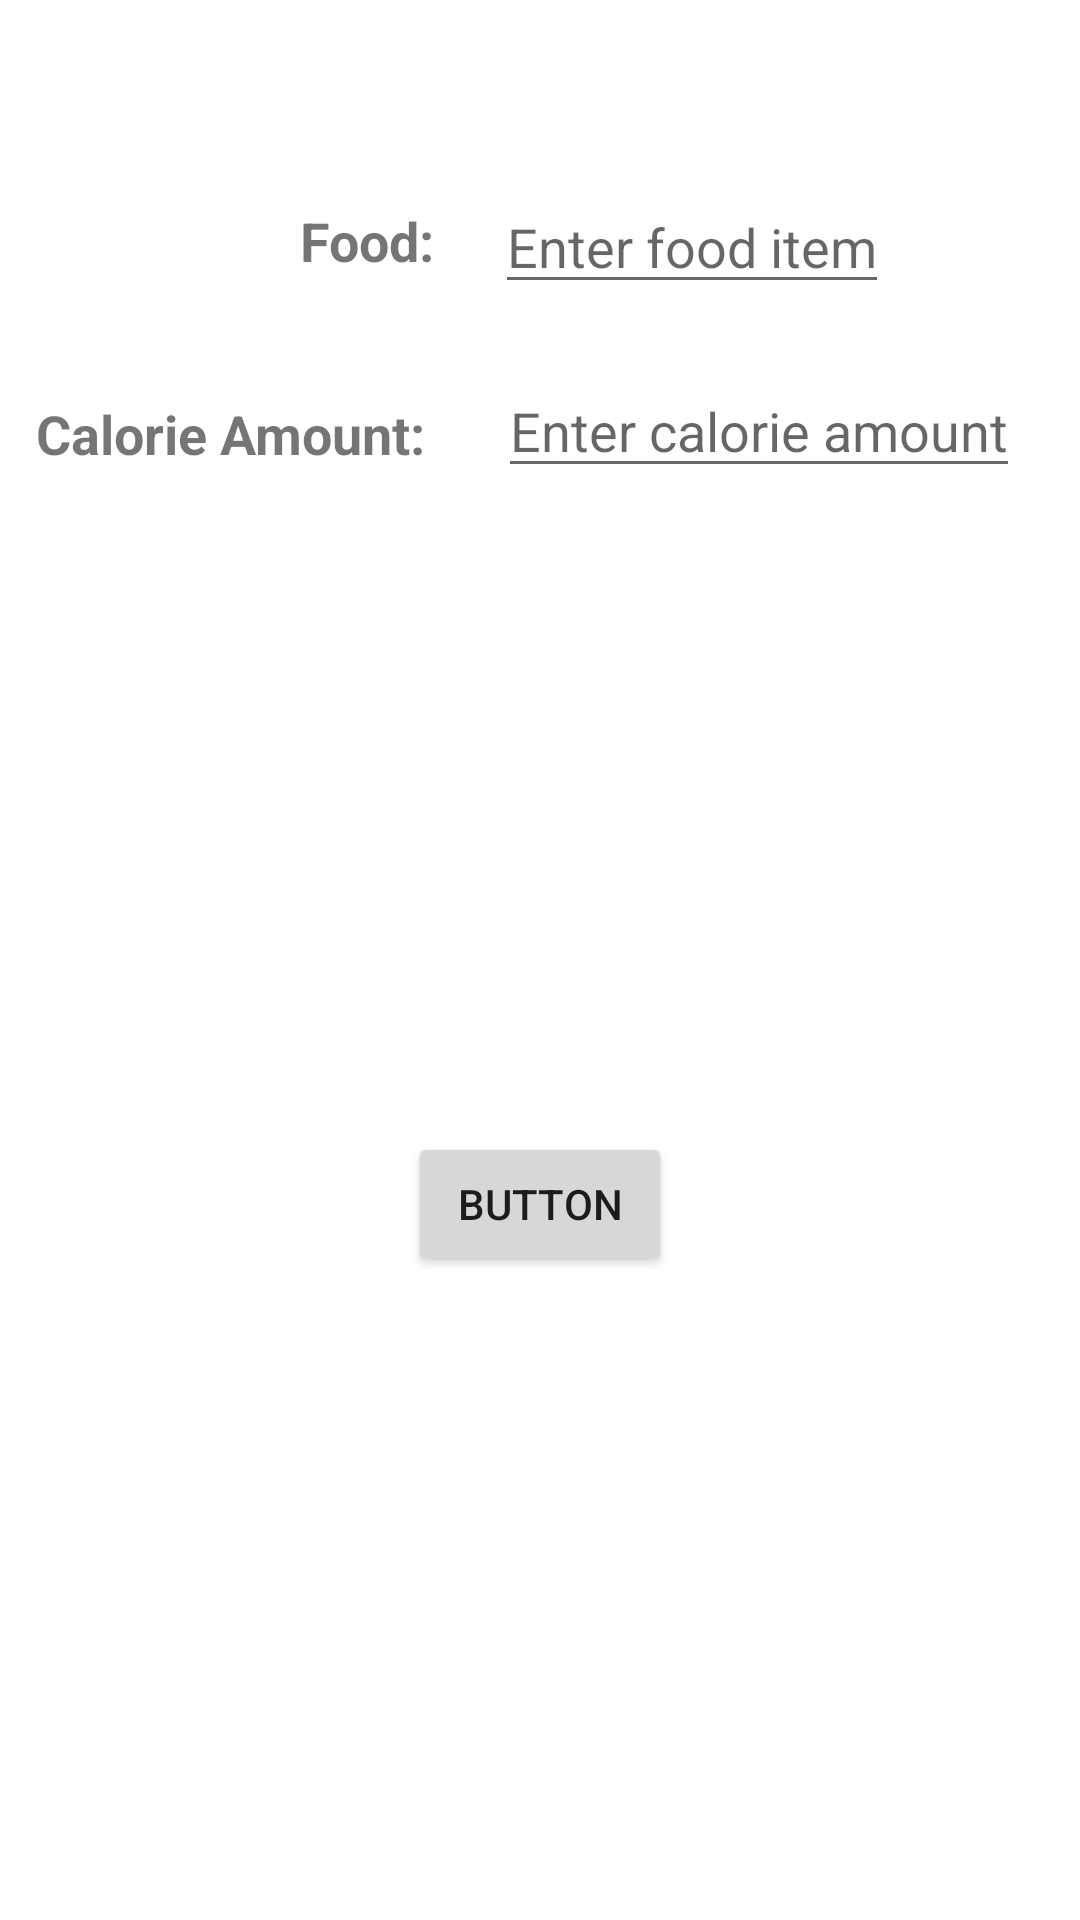

Reconstruct the res/layout file that produces this screen, plus the resources it refers to.
<!-- AndroidManifest.xml: application theme Theme.BitFit -->
<!-- res/layout/food_input.xml -->
<?xml version="1.0" encoding="utf-8"?>
<androidx.constraintlayout.widget.ConstraintLayout xmlns:android="http://schemas.android.com/apk/res/android"
    xmlns:tools="http://schemas.android.com/tools"
    android:layout_width="match_parent"
    android:layout_height="match_parent"
    xmlns:app="http://schemas.android.com/apk/res-auto"
    tools:context=".DetailActivity">

    <EditText
        android:id="@+id/foodName_entry"
        android:layout_width="wrap_content"
        android:layout_height="wrap_content"
        android:hint="@string/enter_food_item"
        android:textSize="18sp"
        android:inputType="text"
        android:layout_marginLeft="20dp"
        android:layout_marginTop="60dp"
        app:layout_constraintStart_toEndOf="@+id/foodName_label"
        app:layout_constraintTop_toTopOf="parent" />

    <EditText
        android:id="@+id/calorieAmount_entry"
        android:layout_width="wrap_content"
        android:layout_height="wrap_content"
        android:layout_marginStart="24dp"
        android:layout_marginTop="20dp"
        android:hint="@string/enter_calorie_amount"
        android:inputType="number"
        android:textSize="18sp"
        app:layout_constraintStart_toEndOf="@+id/calorieAmount_label"
        app:layout_constraintTop_toBottomOf="@+id/foodName_entry" />

    <TextView
        android:id="@+id/foodName_label"
        android:layout_width="wrap_content"
        android:layout_height="wrap_content"
        android:layout_marginStart="100dp"
        android:layout_marginTop="68dp"
        android:text="@string/food"
        android:textSize="18sp"
        android:textStyle="bold"
        app:layout_constraintStart_toStartOf="parent"
        app:layout_constraintTop_toTopOf="parent" />

    <TextView
        android:id="@+id/calorieAmount_label"
        android:layout_width="wrap_content"
        android:layout_height="wrap_content"
        android:layout_marginStart="12dp"
        android:layout_marginTop="40dp"
        android:text="@string/calorie_amount"
        android:textSize="18sp"
        android:textStyle="bold"
        app:layout_constraintStart_toStartOf="parent"
        app:layout_constraintTop_toBottomOf="@+id/foodName_label" />

    <Button
        android:id="@+id/AddItemButton"
        android:layout_width="wrap_content"
        android:layout_height="wrap_content"
        android:text="Button"
        app:layout_constraintBottom_toBottomOf="parent"
        app:layout_constraintEnd_toEndOf="parent"
        app:layout_constraintStart_toStartOf="parent"
        app:layout_constraintTop_toBottomOf="@+id/calorieAmount_entry" />


</androidx.constraintlayout.widget.ConstraintLayout>
<!-- resources referenced by this layout -->
<resources>
  <string name="calorie_amount">Calorie Amount:</string>
  <string name="enter_calorie_amount">Enter calorie amount</string>
  <string name="enter_food_item">Enter food item</string>
  <string name="food">Food:</string>
  <style name="Theme.BitFit" parent="Theme.MaterialComponents.DayNight.DarkActionBar">
          
          <item name="colorPrimary">@color/purple_500</item>
          <item name="colorPrimaryVariant">@color/purple_700</item>
          <item name="colorOnPrimary">@color/white</item>
          
          <item name="colorSecondary">@color/teal_200</item>
          <item name="colorSecondaryVariant">@color/teal_700</item>
          <item name="colorOnSecondary">@color/black</item>
          
          <item name="android:statusBarColor">?attr/colorPrimaryVariant</item>
          
      </style>
  <color name="purple_500">#FF6200EE</color>
  <color name="purple_700">#FF3700B3</color>
  <color name="white">#FFFFFF</color>
  <color name="teal_200">#FF03DAC5</color>
  <color name="teal_700">#FF018786</color>
  <color name="black">#FF000000</color>
</resources>
